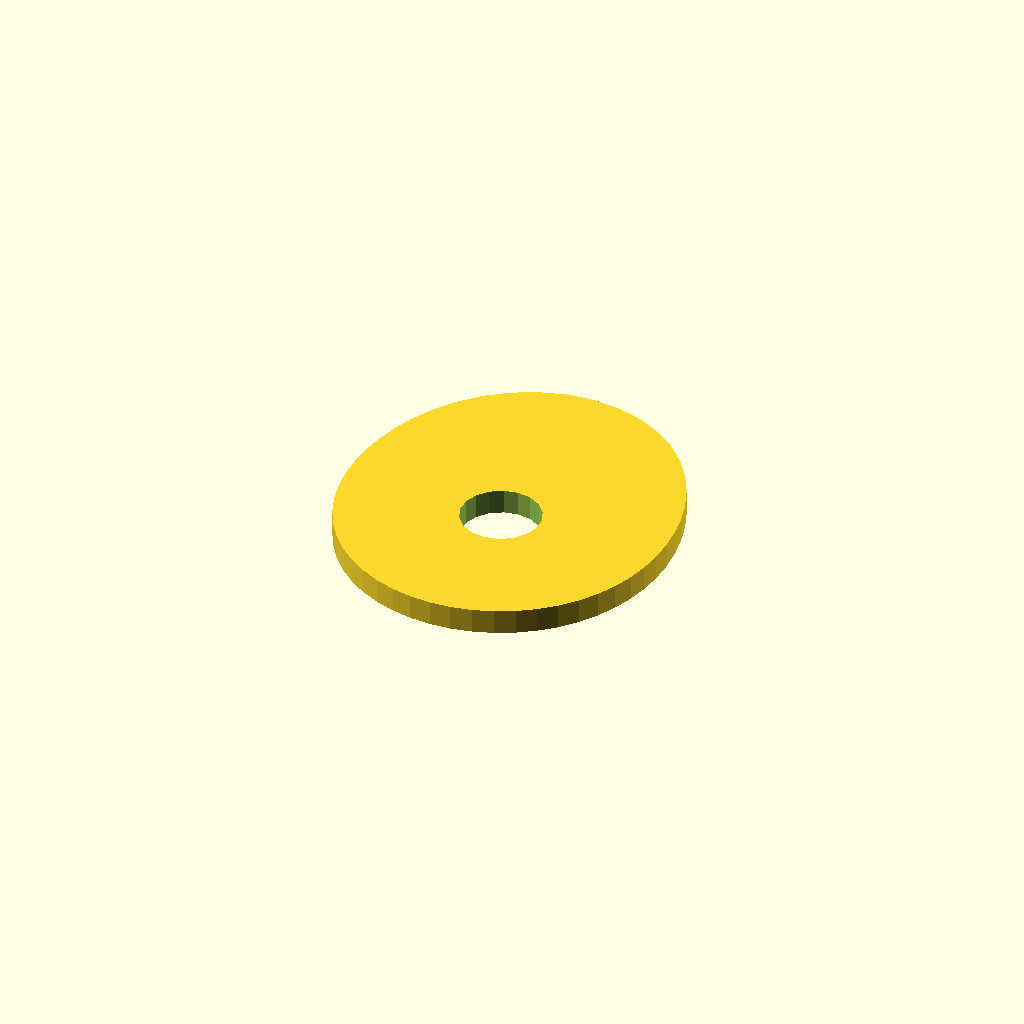
Cell 1: the model at its default parameters.
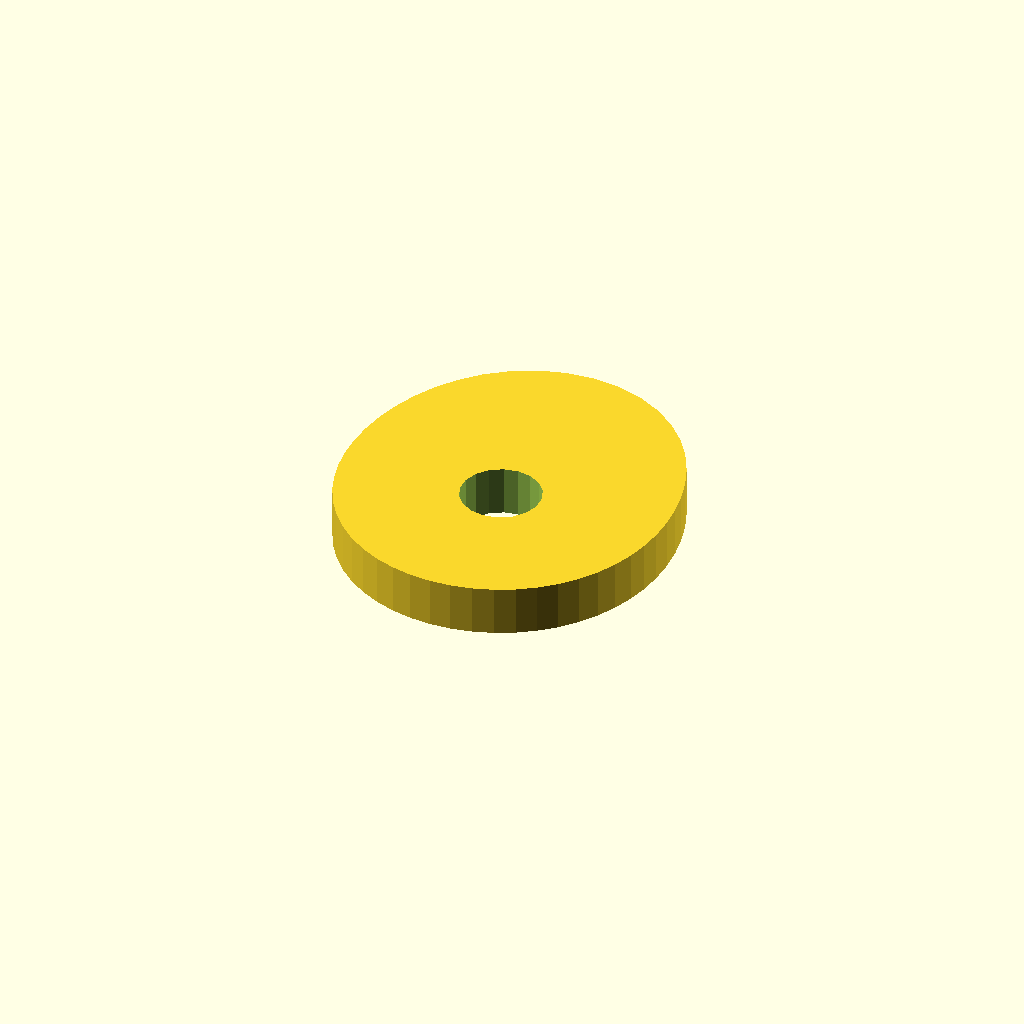
Cell 2 — plate_t set to 10, the other parameters unchanged.
One fixed orthographic camera (rotation 55°, 0°, 25°; colour scheme Cornfield) for every cell.
OpenSCAD source file optional_data/data/sketch4/camplates/part_0078.scad:
$fn = 32;

// ----------------------------------------------------------------------
// Cam plate: single_lobe cam, base R32
// ----------------------------------------------------------------------

// --- parameters (mm) ---
base_r = 32;              // base circle radius
lobe_h = 10;              // cam lobe rise
bore_r = 8;               // shaft bore radius
plate_t = 5;              // plate thickness, Z (extrusion height)

profile = [[65.363, 32], [65.477, 36.31], [65.164, 40.688], [64.413, 45.12], [63.191, 49.582], [61.447, 54.029], [59.119, 58.381], [56.154, 62.516], [52.527, 66.275], [48.261, 69.475], [43.437, 71.927], [38.198, 73.472], [32.738, 74], [27.279, 73.472], [22.04, 71.927], [17.216, 69.475], [12.949, 66.275], [9.323, 62.516], [6.358, 58.381], [4.03, 54.029], [2.285, 49.582], [1.064, 45.12], [0.313, 40.688], [0, 36.31], [0.113, 32], [0.658, 27.777], [1.647, 23.669], [3.09, 19.719], [4.992, 15.98], [7.34, 12.511], [10.108, 9.369], [13.257, 6.612], [16.738, 4.287], [20.493, 2.436], [24.456, 1.09], [28.562, 0.274], [32.738, 0], [36.915, 0.274], [41.021, 1.09], [44.984, 2.436], [48.739, 4.287], [52.22, 6.612], [55.369, 9.369], [58.137, 12.511], [60.485, 15.98], [62.386, 19.719], [63.83, 23.669], [64.819, 27.777]];  // primary outline, 48 points, counter clockwise
void_1 = [[40.591, 33.526], [39.596, 36.12], [37.773, 38.217], [35.343, 39.564], [32.599, 39.999], [29.872, 39.469], [27.49, 38.038], [25.741, 35.878], [24.837, 33.251], [24.885, 30.474], [25.881, 27.88], [27.704, 25.783], [30.134, 24.436], [32.878, 24.001], [35.605, 24.531], [37.987, 25.962], [39.735, 28.122], [40.64, 30.749]];  // shaft bore, 18 points

// --- the one profile operation ---
difference() {
  linear_extrude(height = plate_t) polygon(points = profile);
  translate([0, 0, -1])
    linear_extrude(height = plate_t + 2) polygon(points = void_1);
}
Parameter table extracted from the source (name, type, default, range or options):
base_r: number, default 32
lobe_h: number, default 10
bore_r: number, default 8
plate_t: number, default 5
